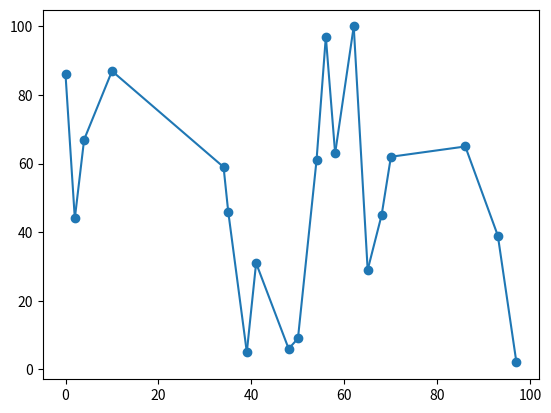

Generate this figure with matplotlib:
from typing import Sequence
import random
import matplotlib.pyplot as plt
from math import *


class Point:
    _name: str
    x: float
    y: float

    def __init__(self, x, y, name=None):
        self.x = x
        self.y = y
        self._name = name

    def __repr__(self):
        return f"{'' if self._name is None else self._name}({self.x}, {self.y})"

    def __str__(self):
        return f"{'Point' if self._name is None else self._name}({self.x}, {self.y})"


class Segment:
    name: str
    p: Point
    q: Point

    def __init__(self, p, q, name=None):
        self.name = name
        self.p = p
        self.q = q

    def length(self):
        return sqrt((self.p.x - self.q.x) ** 2 + (self.p.y - self.q.y) ** 2)

    def __repr__(self):
        return f"{'' if self.name is None else self.name}({self.p.__repr__()} {self.q.__repr__()})"

    def line(self) -> plt.Line2D:
        return plt.Line2D((self.p.x, self.q.x), (self.p.y, self.q.y), label=self.m)

    @property
    def m(self) -> float:
        if self.p.y == self.q.y:
            return 0
        elif self.p.x == self.q.x:
            return inf
        return (self.p.y - self.q.y) / (self.p.x - self.q.x)


def sort_left_right(P: Sequence[Point]) -> Sequence[Point]:
    return sorted(P, key=lambda p: p.x)


def graham_scan(P: Sequence[Point]) -> Sequence[Point]:
    upper_CH: Sequence[Point]

    sorted_P = sort_left_right(P)
    equator = Segment(sorted_P[0], sorted_P[-1])  # line seperating upper and lower convex hull
    upper_CH = [sorted_P[0]]  # upper convex hull

    # TODO: Convex Hull...
    return upper_CH


POINT_CNT = 20

points = [Point(random.randint(0, 100), random.randint(0, 100)) for i in range(POINT_CNT)]
print(points)
sorted_points = sort_left_right(points)
print(sorted_points)


# super cool segments from left to right
segments = [Segment(sorted_points[i], sorted_points[i+1]) for i in range(POINT_CNT-1)]
for s in segments:
    print(f"{s} = {round(s.m, 2)}")

plt.axes()
plt.scatter([p.x for p in sorted_points], [p.y for p in sorted_points])
for s in segments:
    plt.gca().add_line(s.line())

plt.show()
